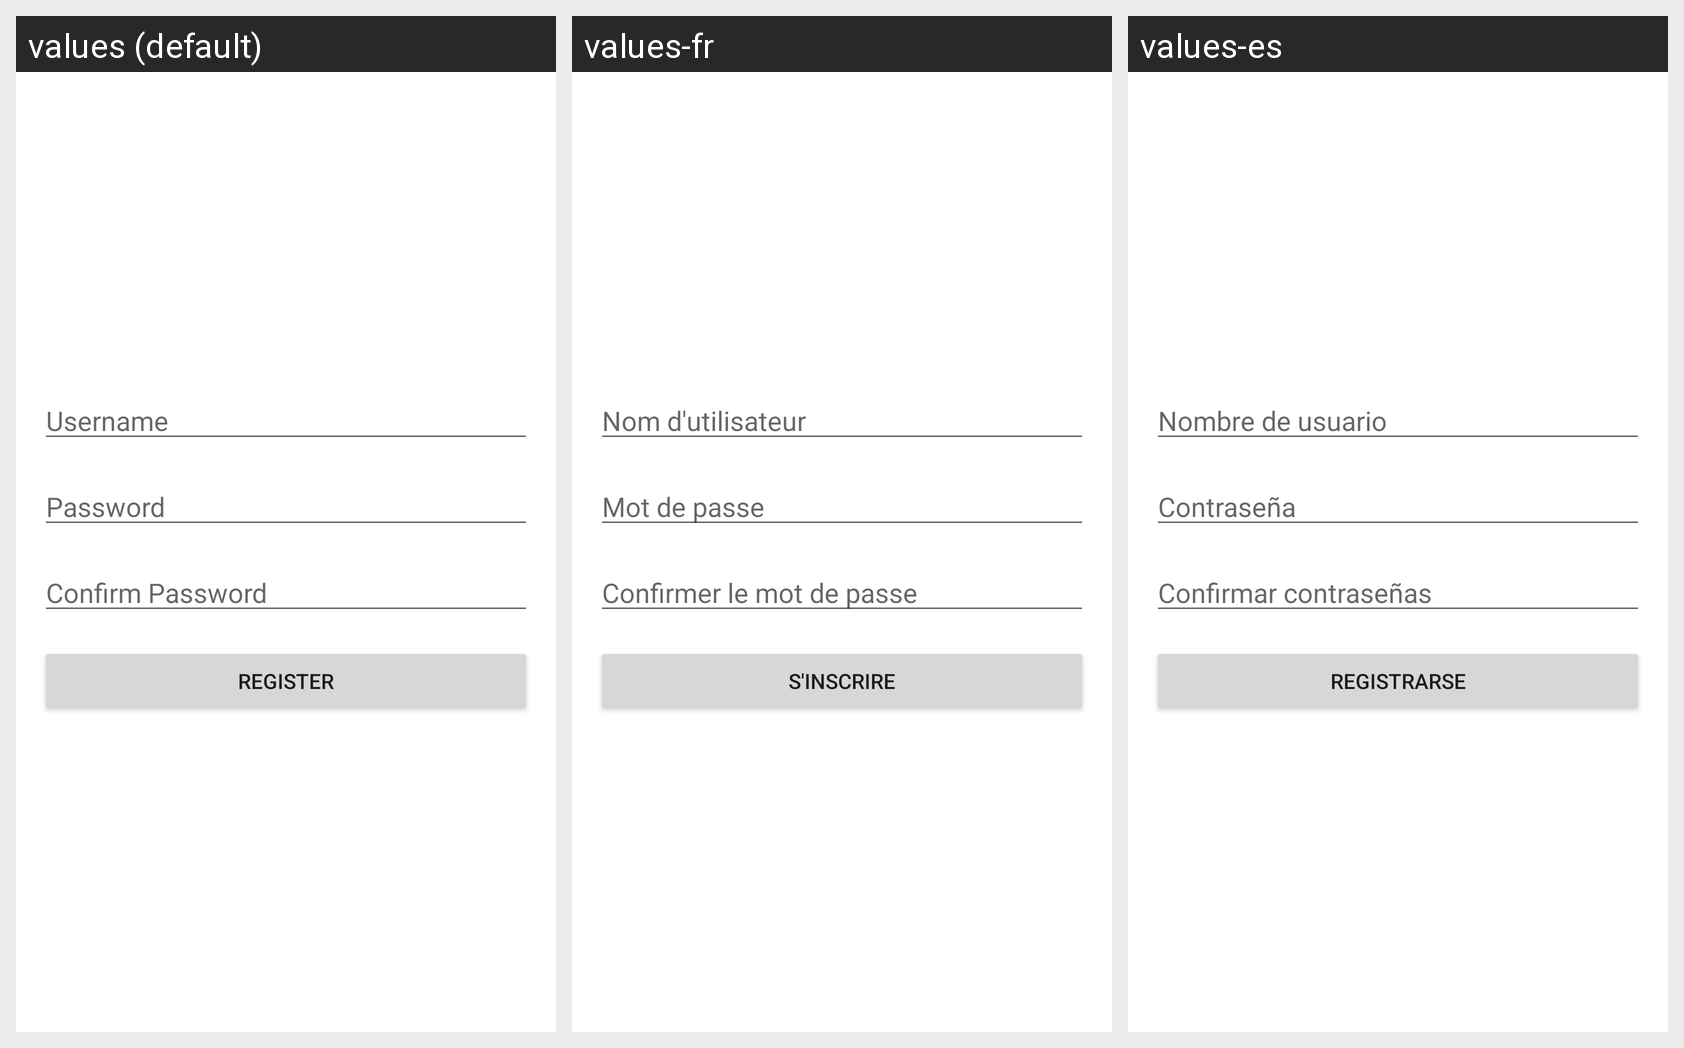

This grid shows one Android layout under several languages. Give, for every string resource on the screen, its name, the default text and each shown locale's text.
Android screen res/layout/activity_register.xml rendered under 3 locales, left to right: values (default), values-fr, values-es. Device: Nexus 5 (rendered at 1080×1920; each locale shown at half size, 540×960, under a caption strip naming it); theme Theme.PassLocker.
Strings drawn on this screen, with the default value and each locale's value (text and hints the layout hard-codes, and strings that could not be matched under every locale, appear in the picture but are not listed):

usernameInput
  values: Username
  values-fr: Nom d'utilisateur
  values-es: Nombre de usuario

passswordInput
  values: Password
  values-fr: Mot de passe
  values-es: Contraseña

confirmPasswordInput
  values: Confirm Password
  values-fr: Confirmer le mot de passe
  values-es: Confirmar contraseñas

registerButton
  values: Register
  values-fr: S'inscrire
  values-es: Registrarse
